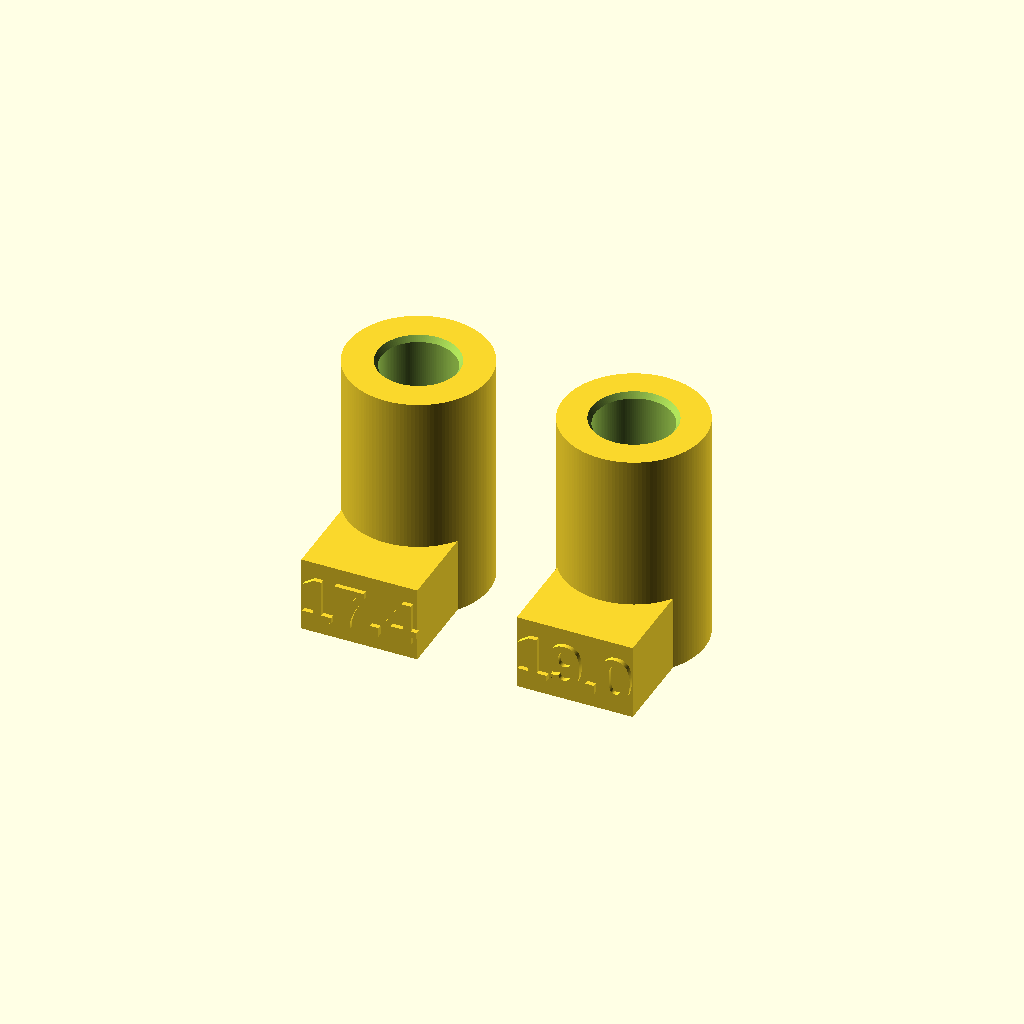
Cell 1 — every parameter at its default value.
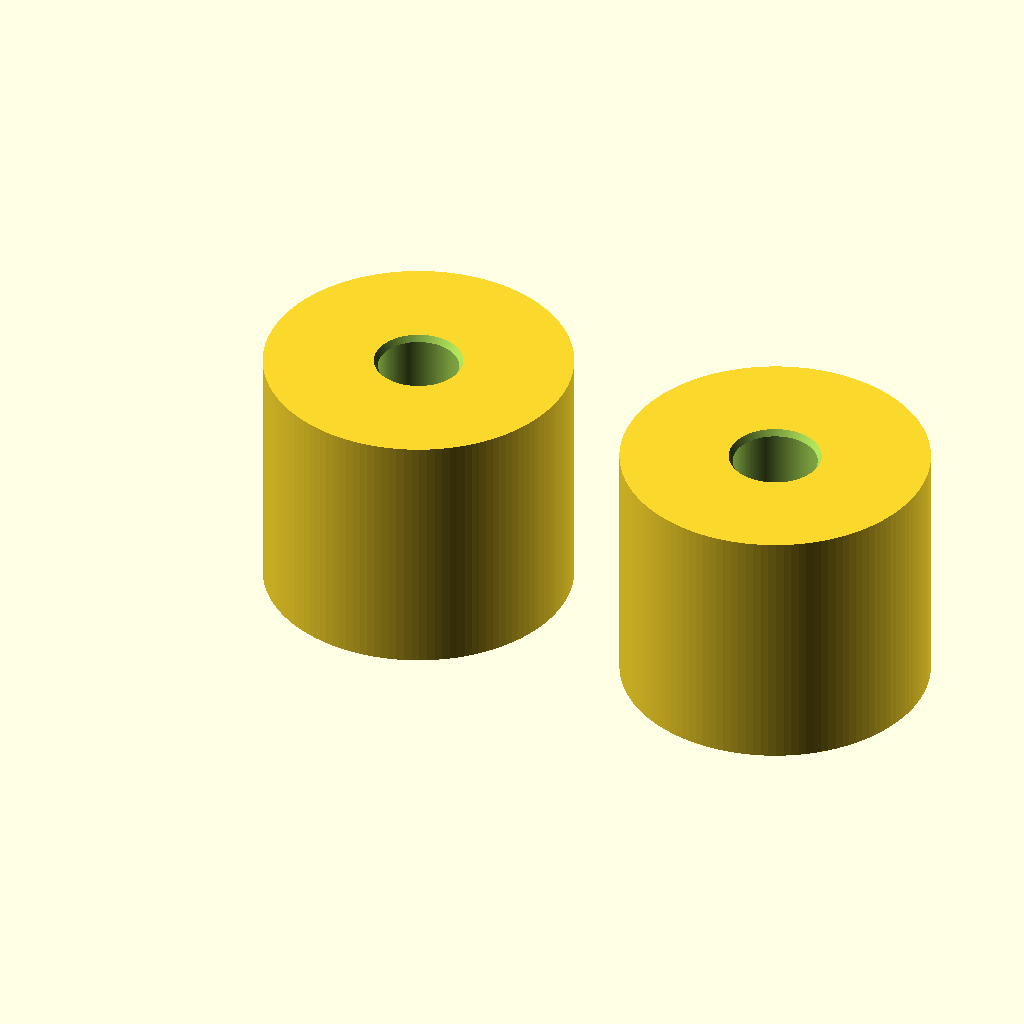
Cell 2: barrel_od = 30.44 (everything else at default).
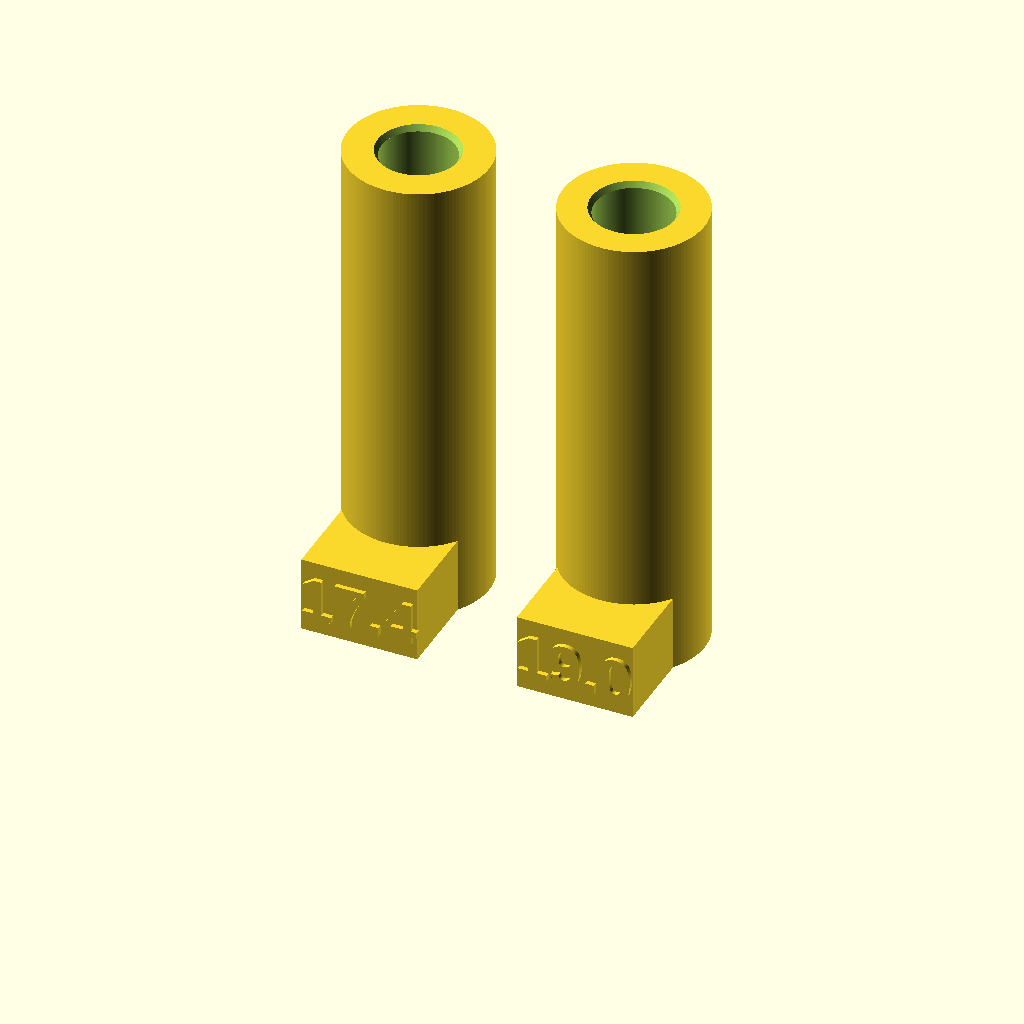
Cell 3 — barrel_height set to 50.22, the other parameters unchanged.
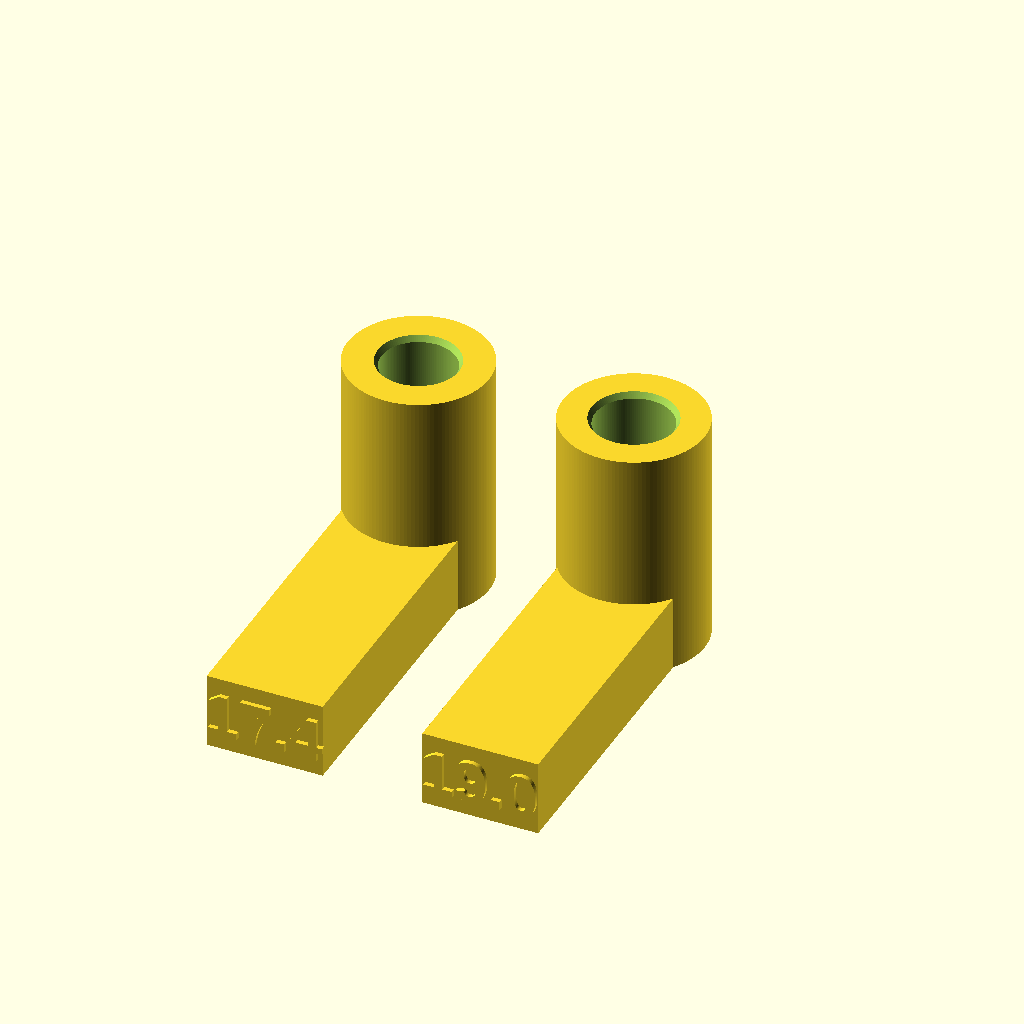
Cell 4 — overall_length set to 43.7, the other parameters unchanged.
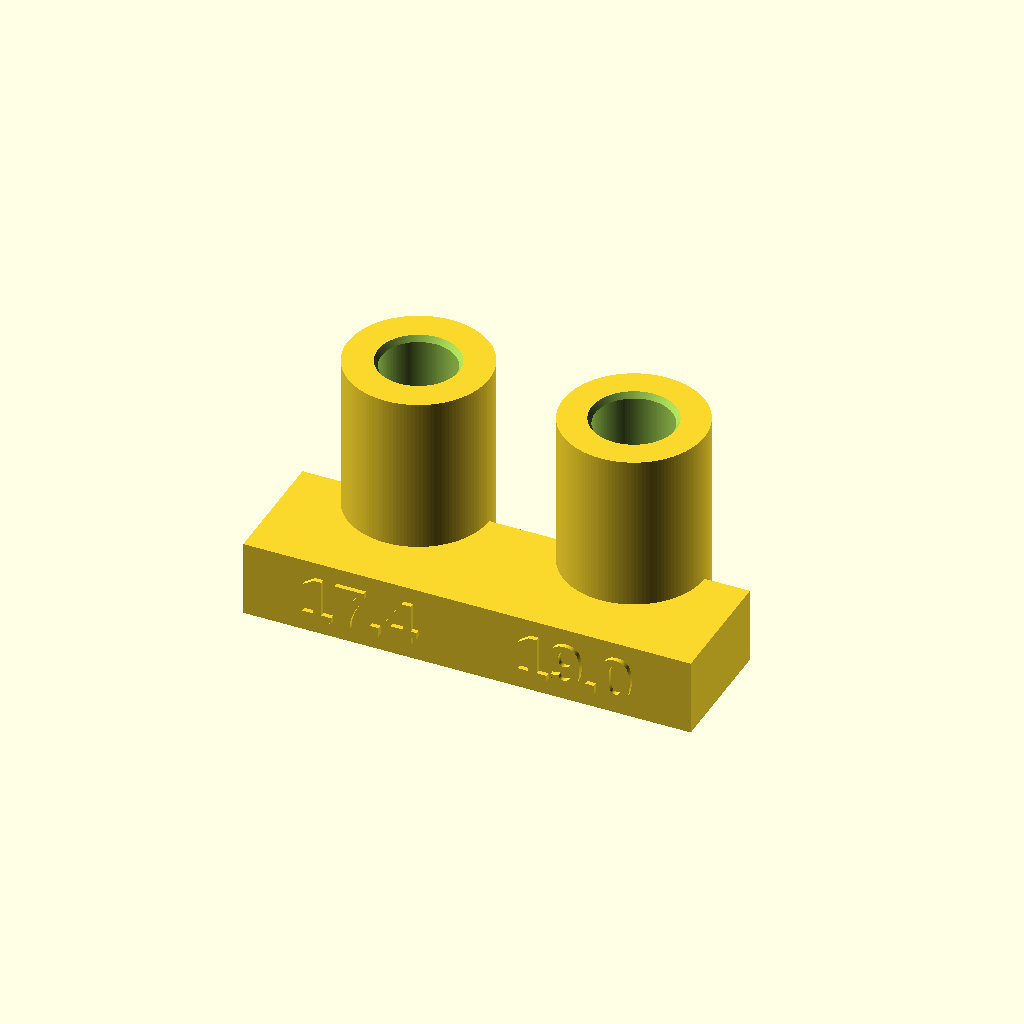
Cell 5 — tab_width set to 25, the other parameters unchanged.
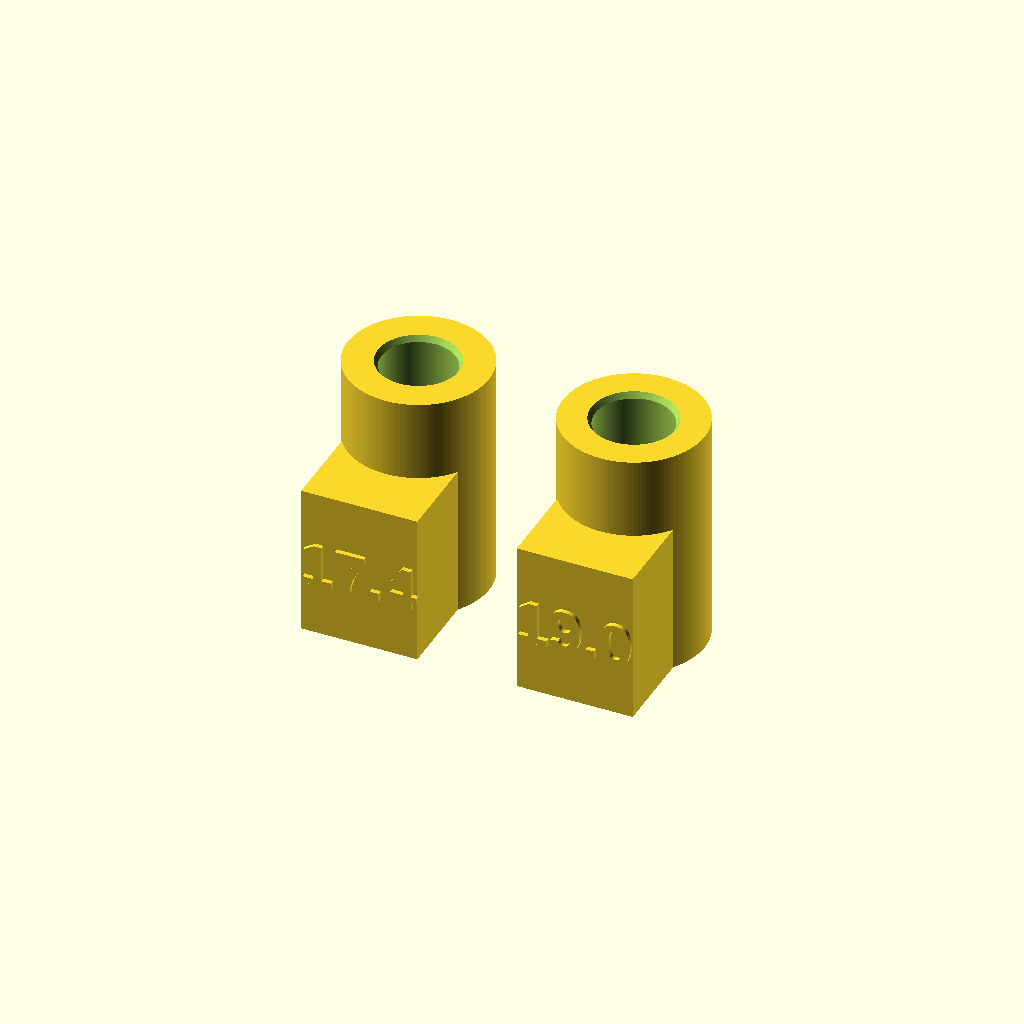
Cell 6: the same model with tab_height = 16.4.
One fixed orthographic camera (rotation 55°, 0°, 25°; colour scheme Cornfield) for every cell.
The OpenSCAD source (lee_bushing.scad):
// OEM-Fit Parametric Lee Load-All II Bushing (Calibrated for Silica Sand)
// Outer dimensions matched to stock Lee bushing:
//   - 15.22 mm cylinder OD
//   - 25.11 mm overall height
//   - 21.85 mm back of barrel to front tip of raised numbers
//
// Calibrated on PETG prints (13.9391 gr/cc effective density):
//   - 7.939 mm bore (Bushing 120) -> 17.4 grains
//   - 8.312 mm bore (Bushing 127) -> 19.0 grains

$fn = 128;

// --- Stock Lee Outer Dimensions (mm) ---
barrel_od      = 15.22; // Main cylinder diameter (mm)
barrel_height  = 25.11; // Overall height (mm)
overall_length = 21.85; // Back of barrel to front tip of raised numbers (mm)

// --- Side Rectangular Index Tab ---
tab_width      = 12.50; // Width across front face (mm)
tab_height     = 8.20;  // Height of side block (mm)
text_extrude   = 0.55;  // Raised number depth (mm)

// Calculated distance from cylinder center to front face of tab
tab_front_from_center = overall_length - (barrel_od / 2) - text_extrude;

// --- Number Marking Settings ---
text_size      = 4.8;
font_style     = "Liberation Sans:style=Bold";

// --- Core Bushing Module ---
module numbered_bushing(label, id_bore) {
    difference() {
        union() {
            // 1. Main Cylindrical Barrel
            cylinder(h = barrel_height, d = barrel_od);

            // 2. Rectangular Side Index Tab (Protruding along -Y axis)
            translate([-tab_width / 2, -tab_front_from_center, 0])
                cube([tab_width, tab_front_from_center, tab_height]);

            // 3. Embossed (Raised) Label on Front Vertical Face of Tab
            translate([0, -tab_front_from_center + 0.05, tab_height / 2])
                rotate([90, 0, 0])
                    linear_extrude(height = text_extrude)
                        text(
                            text   = str(label),
                            size   = text_size,
                            font   = font_style,
                            halign = "center",
                            valign = "center"
                        );
        }

        // 4. Center Straight Through-Bore
        translate([0, 0, -1])
            cylinder(h = barrel_height + 2, d = id_bore);

        // 5. Top & Bottom Lead-In Chamfers for smooth sand flow
        translate([0, 0, barrel_height - 0.6])
            cylinder(h = 0.61, d1 = id_bore, d2 = id_bore + 0.8);
        translate([0, 0, -0.01])
            cylinder(h = 0.61, d1 = id_bore + 0.8, d2 = id_bore);
    }
}

// --- Validated Production Bushings ---
// [Label, id_bore (mm)]
bushing_set = [
    ["17.4", 7.939], // Matches Bushing 120 -> 17.4 grains
    ["19.0", 8.312]  // Matches Bushing 127 -> 19.0 grains
];

spacing = barrel_od + 8;

for (i = [0 : len(bushing_set) - 1]) {
    translate([i * spacing, 0, 0])
        numbered_bushing(
            label   = bushing_set[i][0],
            id_bore = bushing_set[i][1]
        );
}
Parameter table extracted from the source (name, type, default, range or options):
barrel_od: number, default 15.22
barrel_height: number, default 25.11
overall_length: number, default 21.85
tab_width: number, default 12.5
tab_height: number, default 8.2
text_extrude: number, default 0.55
text_size: number, default 4.8
font_style: string, default "Liberation Sans:style=Bold"
